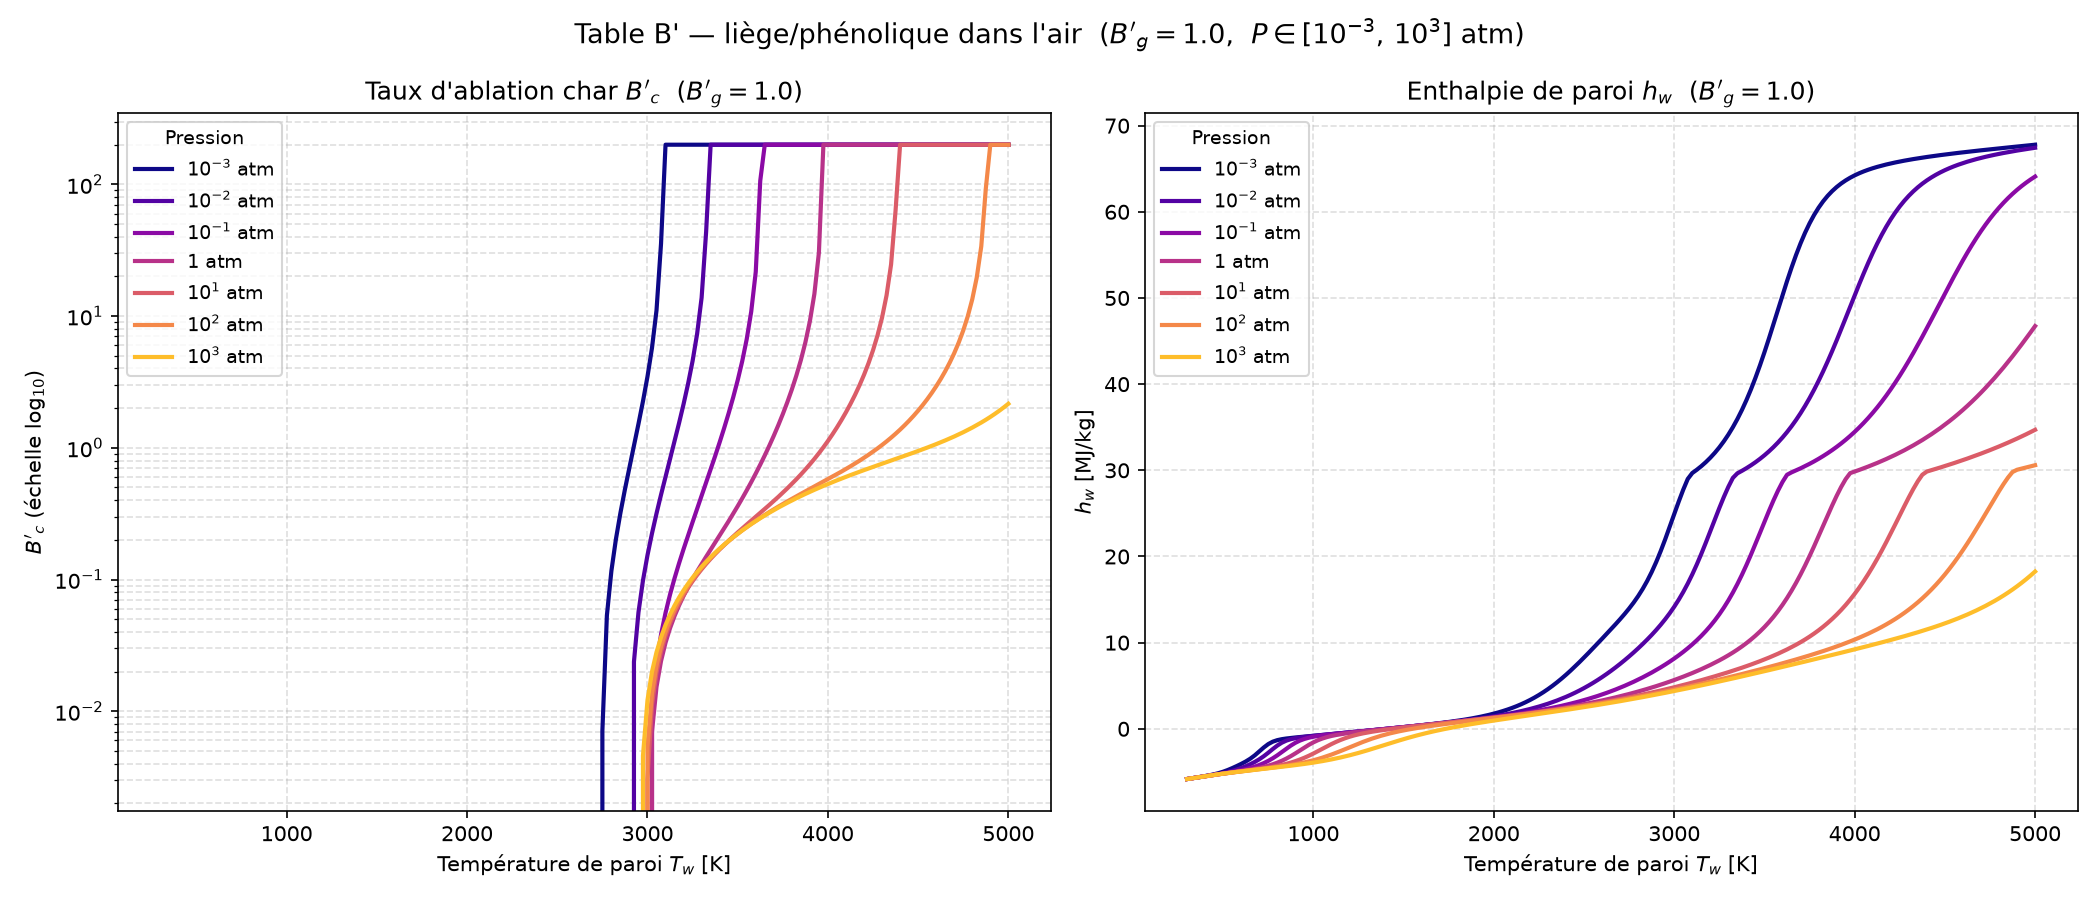

Data behind this chart, as committed beside it:
Bg, P_atm, Tw[K], B'c, hw[MJ/kg], C, H, O, N, CH4, CN, CO, CO2, C2, C2H, C2H2,acetylene, C3, C4, C4H2,butadiyne, C5, HCN, H2, H2O, N2
1.0, 0.001, 3.000000e+02, 0.000000e+00, -5.826020e+00, 1.502170e-114, 2.814160e-36, 8.105640e-75, 1.004760e-78, 1.193880e-01, 1.581620e-70, 1.414220e-10, 1.387200e-02, 1.271300e-132, 2.366220e-92, 9.769730e-41, 1.855540e-132, 6.383070e-170, 2.238390e-77, 1.502000e-171, 5.997650e-24, 4.491780e-04, 4.725490e-01, 3.937420e-01
1.0, 0.001, 3.250000e+02, 0.000000e+00, -5.745620e+00, 5.992150e-105, 4.231750e-33, 9.195300e-69, 2.156740e-72, 1.250950e-01, 1.189690e-64, 2.439770e-09, 2.013970e-02, 1.704390e-121, 1.642300e-84, 3.617600e-37, 3.318940e-121, 1.006670e-155, 7.787950e-71, 3.496050e-157, 6.550040e-22, 1.462160e-03, 4.597600e-01, 3.935430e-01
1.0, 0.001, 3.500000e+02, 0.000000e+00, -5.661360e+00, 1.023700e-96, 2.259840e-30, 1.411770e-63, 5.788910e-67, 1.305180e-01, 1.298960e-59, 2.775220e-08, 2.700250e-02, 5.975630e-112, 8.745110e-78, 4.183370e-34, 1.479450e-111, 1.511250e-143, 3.208330e-65, 7.347610e-145, 3.673860e-20, 4.066910e-03, 4.453830e-01, 3.930300e-01
1.0, 0.001, 3.750000e+02, 0.000000e+00, -5.574160e+00, 1.405130e-89, 5.256300e-28, 4.390390e-59, 2.942440e-62, 1.345000e-01, 3.024900e-55, 2.268900e-07, 3.422210e-02, 1.133040e-103, 5.948500e-72, 1.896860e-31, 3.432750e-103, 5.465930e-133, 2.383520e-60, 3.565190e-134, 1.205520e-18, 9.922700e-03, 4.294780e-01, 3.918770e-01
1.0, 0.001, 4.000000e+02, 0.000000e+00, -5.482870e+00, 2.484250e-83, 6.200730e-26, 3.743430e-55, 3.865280e-58, 1.355550e-01, 2.004540e-51, 1.422860e-06, 4.174270e-02, 2.003980e-96, 7.570050e-67, 3.992550e-29, 7.205280e-96, 9.560040e-124, 4.370010e-56, 8.078190e-125, 2.548290e-17, 2.161910e-02, 4.115090e-01, 3.895730e-01
1.0, 0.001, 4.250000e+02, 0.000000e+00, -5.383990e+00, 8.117240e-78, 4.162990e-24, 1.103340e-51, 1.663920e-54, 1.319500e-01, 4.711370e-48, 7.195510e-06, 4.969940e-02, 5.017060e-90, 2.410390e-62, 4.427500e-27, 2.088200e-89, 1.377910e-115, 2.507290e-52, 1.465210e-116, 3.729510e-16, 4.253530e-02, 3.903550e-01, 3.854540e-01
1.0, 0.001, 4.500000e+02, 0.000000e+00, -5.271680e+00, 6.491420e-73, 1.737350e-22, 1.346330e-48, 2.822680e-51, 1.221520e-01, 4.660200e-45, 3.051180e-05, 5.840380e-02, 2.459550e-84, 2.404330e-58, 2.846400e-25, 1.161220e-83, 2.477920e-108, 5.400030e-49, 3.235810e-109, 3.990240e-15, 7.601940e-02, 3.645390e-01, 3.788550e-01
1.0, 0.001, 4.750000e+02, 0.000000e+00, -5.138280e+00, 1.586080e-68, 4.826390e-21, 7.839720e-46, 2.183080e-48, 1.057200e-01, 2.220880e-42, 1.118530e-04, 6.829100e-02, 3.051090e-79, 8.961820e-55, 1.141300e-23, 1.606800e-78, 7.715090e-102, 5.028070e-46, 1.211830e-102, 3.254370e-14, 1.236880e-01, 3.327360e-01, 3.694530e-01
1.0, 0.001, 5.000000e+02, 0.000000e+00, -4.976410e+00, 1.414010e-64, 9.424690e-20, 2.437470e-43, 8.656090e-46, 8.426780e-02, 5.686410e-40, 3.627810e-04, 7.975500e-02, 1.175920e-74, 1.436980e-51, 3.024060e-22, 6.811790e-74, 5.405850e-96, 2.264870e-43, 1.003310e-96, 2.093050e-13, 1.834270e-01, 2.945480e-01, 3.576400e-01
1.0, 0.001, 5.250000e+02, 0.000000e+00, -4.782960e+00, 5.310650e-61, 1.353840e-18, 4.419090e-41, 1.937320e-43, 6.144350e-02, 8.554380e-38, 1.057710e-03, 9.278410e-02, 1.662770e-70, 1.112430e-48, 5.563930e-21, 1.047120e-69, 1.054130e-90, 5.420590e-41, 2.276470e-91, 1.093870e-12, 2.488370e-01, 2.512550e-01, 3.446230e-01
1.0, 0.001, 5.500000e+02, 0.000000e+00, -4.562360e+00, 9.451540e-58, 1.489320e-17, 5.002660e-39, 2.650280e-41, 4.124780e-02, 8.142670e-36, 2.798280e-03, 1.065100e-01, 9.884180e-67, 4.583570e-46, 7.447280e-20, 6.700040e-66, 6.806800e-86, 7.487980e-39, 1.687670e-86, 4.779520e-12, 3.115990e-01, 2.059240e-01, 3.319210e-01
1.0, 0.001, 5.750000e+02, 0.000000e+00, -4.323470e+00, 8.784870e-55, 1.301270e-16, 3.732480e-37, 2.366690e-39, 2.596200e-02, 5.213770e-34, 6.752880e-03, 1.190950e-01, 2.764290e-63, 1.093030e-43, 7.584880e-19, 1.999940e-62, 1.680420e-81, 6.434570e-37, 4.727630e-82, 1.793220e-11, 3.652070e-01, 1.623970e-01, 3.205860e-01
1.0, 0.001, 6.000000e+02, 0.000000e+00, -4.069880e+00, 4.624220e-52, 9.325620e-16, 1.918360e-35, 1.455970e-37, 1.566710e-02, 2.361050e-32, 1.491850e-02, 1.281240e-01, 3.995060e-60, 1.620600e-41, 6.124410e-18, 3.062650e-59, 1.787940e-77, 3.674470e-35, 5.649010e-78, 5.912340e-11, 4.067620e-01, 1.237330e-01, 3.107950e-01
1.0, 0.001, 6.250000e+02, 0.000000e+00, -3.792080e+00, 1.475650e-49, 5.632450e-15, 7.044310e-34, 6.449140e-36, 9.238480e-03, 7.878380e-31, 3.024230e-02, 1.310700e-01, 3.228700e-57, 1.586810e-39, 4.058650e-17, 2.606250e-56, 9.067370e-74, 1.474190e-33, 3.188020e-74, 1.744850e-10, 4.361110e-01, 9.133950e-02, 3.019990e-01
1.0, 0.001, 6.500000e+02, 0.000000e+00, -3.469000e+00, 3.024120e-47, 2.930940e-14, 1.901340e-32, 2.133450e-34, 5.390320e-03, 2.003910e-29, 5.622970e-02, 1.256230e-01, 1.559960e-54, 1.078840e-37, 2.269140e-16, 1.318690e-53, 2.386850e-70, 4.348010e-32, 9.262920e-71, 4.673820e-10, 4.542350e-01, 6.520900e-02, 2.933120e-01
1.0, 0.001, 6.750000e+02, 0.000000e+00, -3.080470e+00, 4.180330e-45, 1.337840e-13, 3.846980e-31, 5.437070e-33, 3.134560e-03, 3.998730e-28, 9.541610e-02, 1.103730e-01, 4.769950e-52, 5.310920e-36, 1.093860e-15, 4.202540e-51, 3.507020e-67, 9.782560e-31, 1.491360e-67, 1.148720e-09, 4.624220e-01, 4.467100e-02, 2.839840e-01
1.0, 0.001, 7.000000e+02, 0.000000e+00, -2.630120e+00, 4.065410e-43, 5.439550e-13, 5.902590e-30, 1.097160e-31, 1.827930e-03, 6.421580e-27, 1.463720e-01, 8.633680e-02, 9.692660e-50, 1.962270e-34, 4.632080e-15, 8.863110e-49, 3.061090e-64, 1.732990e-29, 1.417130e-64, 2.616930e-09, 4.625190e-01, 2.901370e-02, 2.739310e-01
1.0, 0.001, 7.250000e+02, 0.000000e+00, -2.166890e+00, 2.884350e-41, 1.998710e-12, 6.925900e-29, 1.798480e-30, 1.079620e-03, 8.500180e-26, 2.010180e-01, 5.844860e-02, 1.365210e-47, 5.619260e-33, 1.755080e-14, 1.290860e-46, 1.674860e-61, 2.489970e-28, 8.391590e-62, 5.591690e-09, 4.576240e-01, 1.769550e-02, 2.641340e-01
1.0, 0.001, 7.500000e+02, 0.000000e+00, -1.770600e+00, 1.540670e-39, 6.728590e-12, 6.317260e-28, 2.452690e-29, 6.545840e-04, 9.484610e-25, 2.473040e-01, 3.402700e-02, 1.382470e-45, 1.283990e-31, 6.060580e-14, 1.347210e-44, 6.018320e-59, 2.984510e-27, 3.246140e-59, 1.135500e-08, 4.516520e-01, 1.016710e-02, 2.561960e-01
1.0, 0.001, 7.750000e+02, 0.000000e+00, -1.490520e+00, 6.367950e-38, 2.098870e-11, 4.633040e-27, 2.839300e-28, 4.111190e-04, 9.090850e-24, 2.780700e-01, 1.761470e-02, 1.039040e-43, 2.399500e-30, 1.935550e-13, 1.040510e-42, 1.479110e-56, 3.054210e-26, 8.547220e-57, 2.213710e-08, 4.472880e-01, 5.619610e-03, 2.509970e-01
1.0, 0.001, 8.000000e+02, 0.000000e+00, -1.313930e+00, 2.086110e-36, 6.113820e-11, 2.854500e-26, 2.833040e-27, 2.673410e-04, 7.591870e-23, 2.950130e-01, 8.591430e-03, 5.959930e-42, 3.739550e-29, 5.766700e-13, 6.117140e-41, 2.576210e-54, 2.711860e-25, 1.587960e-54, 4.161750e-08, 4.449300e-01, 3.074210e-03, 2.481250e-01
1.0, 0.001, 8.250000e+02, 0.000000e+00, -1.201670e+00, 5.532000e-35, 1.672440e-10, 1.534160e-25, 2.466460e-26, 1.790490e-04, 5.586490e-22, 3.034350e-01, 4.146790e-03, 2.673740e-40, 4.938300e-28, 1.611160e-12, 2.806090e-39, 3.280870e-52, 2.113880e-24, 2.148530e-52, 7.556090e-08, 4.438610e-01, 1.700980e-03, 2.466770e-01
1.0, 0.001, 8.500000e+02, 0.000000e+00, -1.122700e+00, 1.209830e-33, 4.317520e-10, 7.377830e-25, 1.894140e-25, 1.229040e-04, 3.658850e-21, 3.074890e-01, 2.036320e-03, 9.586520e-39, 5.603740e-27, 4.240210e-12, 1.026600e-37, 3.140490e-50, 1.461480e-23, 2.177000e-50, 1.326740e-07, 4.434240e-01, 9.626650e-04, 2.459640e-01
1.0, 0.001, 8.750000e+02, 0.000000e+00, -1.059770e+00, 2.218300e-32, 1.056730e-09, 3.226580e-24, 1.296140e-24, 8.617930e-05, 2.152910e-20, 3.094550e-01, 1.029560e-03, 2.800210e-37, 5.533720e-26, 1.055860e-11, 3.053970e-36, 2.315340e-48, 9.048440e-23, 1.693280e-48, 2.257220e-07, 4.432600e-01, 5.595690e-04, 2.456090e-01
1.0, 0.001, 9.000000e+02, 0.000000e+00, -1.004450e+00, 3.460530e-31, 2.462570e-09, 1.297450e-23, 7.976770e-24, 6.158700e-05, 1.147950e-19, 3.104330e-01, 5.379900e-04, 6.778080e-36, 4.810140e-25, 2.498470e-11, 7.515720e-35, 1.343620e-46, 5.061430e-22, 1.033490e-46, 3.729050e-07, 4.432060e-01, 3.342690e-04, 2.454280e-01
1.0, 0.001, 9.250000e+02, 0.000000e+00, -9.527660e-01, 4.653410e-30, 5.485330e-09, 4.836560e-23, 4.452420e-23, 4.478040e-05, 5.590310e-19, 3.109340e-01, 2.905920e-04, 1.380430e-34, 3.718480e-24, 5.640710e-11, 1.553790e-33, 6.257480e-45, 2.578740e-21, 5.047880e-45, 5.995270e-07, 4.431940e-01, 2.050290e-04, 2.453310e-01
1.0, 0.001, 9.500000e+02, 0.000000e+00, -9.028210e-01, 5.457430e-29, 1.172020e-08, 1.682510e-22, 2.271260e-22, 3.308290e-05, 2.504050e-18, 3.112000e-01, 1.620380e-04, 2.397860e-33, 2.580180e-23, 1.219500e-10, 2.735910e-32, 2.379660e-43, 1.205470e-20, 2.008020e-43, 9.399340e-07, 4.431970e-01, 1.289370e-04, 2.452780e-01
1.0, 0.001, 9.750000e+02, 0.000000e+00, -8.536910e-01, 5.641030e-28, 2.409690e-08, 5.492760e-22, 1.066170e-21, 2.480400e-05, 1.038300e-17, 3.113450e-01, 9.310720e-05, 3.596180e-32, 1.620390e-22, 2.533180e-10, 4.153950e-31, 7.505620e-42, 5.204540e-20, 6.608860e-42, 1.439760e-06, 4.432050e-01, 8.300220e-05, 2.452470e-01
1.0, 0.001, 1.000000e+03, 0.000000e+00, -8.049120e-01, 5.187860e-27, 4.781110e-08, 1.691090e-21, 4.634160e-21, 1.885350e-05, 4.008500e-17, 3.114270e-01, 5.502220e-05, 4.708090e-31, 9.279540e-22, 5.070930e-10, 5.499160e-30, 1.991130e-40, 2.087730e-19, 1.825370e-40, 2.158420e-06, 4.432130e-01, 5.460890e-05, 2.452290e-01
1.0, 0.001, 1.025000e+03, 0.000000e+00, -7.562460e-01, 4.281400e-26, 9.178300e-08, 4.931450e-21, 1.875570e-20, 1.451460e-05, 1.448390e-16, 3.114750e-01, 3.337770e-05, 5.434350e-30, 4.878670e-21, 9.809120e-10, 6.411530e-29, 4.499360e-39, 7.822860e-19, 4.285510e-39, 3.171890e-06, 4.432190e-01, 3.666470e-05, 2.452180e-01
1.0, 0.001, 1.050000e+03, 0.000000e+00, -7.075720e-01, 3.195260e-25, 1.708750e-07, 1.367440e-20, 7.104220e-20, 1.130820e-05, 4.921360e-16, 3.115030e-01, 2.074720e-05, 5.580260e-29, 2.369200e-20, 1.838060e-09, 6.643520e-28, 8.760120e-38, 2.751530e-18, 8.652020e-38, 4.575690e-06, 4.432240e-01, 2.508650e-05, 2.452110e-01
1.0, 0.001, 1.075000e+03, 0.000000e+00, -6.588190e-01, 2.171660e-24, 3.091730e-07, 3.618260e-20, 2.530020e-19, 8.908880e-06, 1.579230e-15, 3.115200e-01, 1.319250e-05, 5.139310e-28, 1.068650e-19, 3.343870e-09, 6.168510e-27, 1.484870e-36, 9.124670e-18, 1.517970e-36, 6.488070e-06, 4.432280e-01, 1.746970e-05, 2.452050e-01
1.0, 0.001, 1.100000e+03, 0.000000e+00, -6.099450e-01, 1.352730e-23, 5.447190e-07, 9.165040e-20, 8.507000e-19, 7.092290e-06, 4.804630e-15, 3.115310e-01, 8.568350e-06, 4.276790e-27, 4.499790e-19, 5.918050e-09, 5.170820e-26, 2.212010e-35, 2.864450e-17, 2.336650e-35, 9.053290e-06, 4.432300e-01, 1.236720e-05, 2.452010e-01
1.0, 0.001, 1.125000e+03, 0.000000e+00, -5.609260e-01, 7.767570e-23, 9.361730e-07, 2.228810e-19, 2.711020e-18, 5.701690e-06, 1.390820e-14, 3.115380e-01, 5.676190e-06, 3.237640e-26, 1.776920e-18, 1.020820e-08, 3.940010e-25, 2.921080e-34, 8.543460e-17, 3.183400e-34, 1.244500e-05, 4.432310e-01, 8.890630e-06, 2.451970e-01
1.0, 0.001, 1.150000e+03, 0.000000e+00, -5.117470e-01, 4.133480e-22, 1.571990e-06, 5.217550e-19, 8.216860e-18, 4.626100e-06, 3.843160e-14, 3.115420e-01, 3.830430e-06, 2.243440e-25, 6.608200e-18, 1.719080e-08, 2.745980e-24, 3.446430e-33, 2.429110e-16, 3.869130e-33, 1.686980e-05, 4.432300e-01, 6.483980e-06, 2.451940e-01
1.0, 0.001, 1.175000e+03, 0.000000e+00, -4.623980e-01, 2.048380e-21, 2.582840e-06, 1.178600e-18, 2.376210e-17, 3.786030e-06, 1.016720e-13, 3.115450e-01, 2.630010e-06, 1.430960e-24, 2.323300e-17, 2.830670e-08, 1.760500e-23, 3.659240e-32, 6.604070e-16, 4.225930e-32, 2.257030e-05, 4.432290e-01, 4.792980e-06, 2.451900e-01
1.0, 0.001, 1.200000e+03, 0.000000e+00, -4.128690e-01, 9.495080e-21, 4.157960e-06, 2.574780e-18, 6.575650e-17, 3.123860e-06, 2.582220e-13, 3.115470e-01, 1.835340e-06, 8.445270e-24, 7.749320e-17, 4.563940e-08, 1.043720e-22, 3.519410e-31, 1.721640e-15, 4.175580e-31, 2.982890e-05, 4.432250e-01, 3.588090e-06, 2.451850e-01
1.0, 0.001, 1.225000e+03, 0.000000e+00, -3.631530e-01, 4.133870e-20, 6.566610e-06, 5.450940e-18, 1.745960e-16, 2.597370e-06, 6.311720e-13, 3.115480e-01, 1.300430e-06, 4.633830e-23, 2.460140e-16, 7.214620e-08, 5.749370e-22, 3.084860e-30, 4.314760e-15, 3.755440e-30, 3.897060e-05, 4.432200e-01, 2.718210e-06, 2.451800e-01
1.0, 0.001, 1.250000e+03, 0.000000e+00, -3.132420e-01, 1.696750e-19, 1.018530e-05, 1.120400e-17, 4.459130e-16, 2.175320e-06, 1.488210e-12, 3.115480e-01, 9.347070e-07, 2.374140e-22, 7.455600e-16, 1.119510e-07, 2.955730e-21, 2.478050e-29, 1.042040e-14, 3.091750e-29, 5.036600e-05, 4.432120e-01, 2.082370e-06, 2.451740e-01
1.0, 0.001, 1.275000e+03, 0.000000e+00, -2.631250e-01, 6.588440e-19, 1.553230e-05, 2.239750e-17, 1.097920e-15, 1.834360e-06, 3.392050e-12, 3.115480e-01, 6.809430e-07, 1.140410e-21, 2.162830e-15, 1.707100e-07, 1.423920e-20, 1.833680e-28, 2.430360e-14, 2.342100e-28, 6.443420e-05, 4.432020e-01, 1.612150e-06, 2.451660e-01
1.0, 0.001, 1.300000e+03, 0.000000e+00, -2.127900e-01, 2.427960e-18, 2.331020e-05, 4.361540e-17, 2.611650e-15, 1.556890e-06, 7.488450e-12, 3.115470e-01, 5.024050e-07, 5.154910e-21, 6.021120e-15, 2.560640e-07, 6.452260e-20, 1.255840e-27, 5.485210e-14, 1.640390e-27, 8.164500e-05, 4.431880e-01, 1.260560e-06, 2.451560e-01
1.0, 0.001, 1.325000e+03, 0.000000e+00, -1.622210e-01, 8.516890e-18, 3.445870e-05, 8.285850e-17, 6.013460e-15, 1.329500e-06, 1.604130e-11, 3.115460e-01, 3.751380e-07, 2.200310e-20, 1.612360e-14, 3.781830e-07, 2.759640e-19, 7.995460e-27, 1.200210e-13, 1.066990e-26, 1.025210e-04, 4.431700e-01, 9.949290e-07, 2.451440e-01
1.0, 0.001, 1.350000e+03, 0.000000e+00, -1.113970e-01, 2.851590e-17, 5.021730e-05, 1.537750e-16, 1.342710e-14, 1.141920e-06, 3.339880e-11, 3.115430e-01, 2.832890e-07, 8.896700e-20, 4.162090e-14, 5.504200e-07, 1.117640e-18, 4.751370e-26, 2.550410e-13, 6.471840e-26, 1.276400e-04, 4.431460e-01, 7.922540e-07, 2.451290e-01
1.0, 0.001, 1.375000e+03, 0.000000e+00, -6.029200e-02, 9.136170e-17, 7.220100e-05, 2.791470e-16, 2.912160e-14, 9.862110e-07, 6.769260e-11, 3.115400e-01, 2.162220e-07, 3.417770e-19, 1.037770e-13, 7.900860e-07, 4.298930e-18, 2.645400e-25, 5.271640e-13, 3.674560e-25, 1.576350e-04, 4.431150e-01, 6.361670e-07, 2.451110e-01
1.0, 0.001, 1.400000e+03, 0.000000e+00, -8.873860e-03, 2.807600e-16, 1.024900e-04, 4.962400e-16, 6.144640e-14, 8.561770e-07, 1.337510e-10, 3.115360e-01, 1.667060e-07, 1.250880e-18, 2.504000e-13, 1.119350e-06, 1.574800e-17, 1.384790e-24, 1.061470e-12, 1.959890e-24, 1.931950e-04, 4.430750e-01, 5.148930e-07, 2.450890e-01
1.0, 0.001, 1.425000e+03, 0.000000e+00, 4.289920e-02, 8.293820e-16, 1.437310e-04, 8.648420e-16, 1.263140e-13, 7.469640e-07, 2.579740e-10, 3.115290e-01, 1.297630e-07, 4.372800e-18, 5.856870e-13, 1.566260e-06, 5.508260e-17, 6.837570e-24, 2.084930e-12, 9.852190e-24, 2.350670e-04, 4.430240e-01, 4.198760e-07, 2.450630e-01
1.0, 0.001, 1.450000e+03, 0.000000e+00, 9.507880e-02, 2.359970e-15, 1.992630e-04, 1.479140e-15, 2.533180e-13, 6.547380e-07, 4.863250e-10, 3.115210e-01, 1.019240e-07, 1.463530e-17, 1.330120e-12, 2.165950e-06, 1.844040e-16, 3.194210e-23, 3.999940e-12, 4.682110e-23, 2.840550e-04, 4.429580e-01, 3.448340e-07, 2.450310e-01
1.0, 0.001, 1.475000e+03, 0.000000e+00, 1.477280e-01, 6.480650e-15, 2.732460e-04, 2.484980e-15, 4.962280e-13, 5.764490e-07, 8.971160e-10, 3.115090e-01, 8.074730e-08, 4.700100e-17, 2.937380e-12, 2.961960e-06, 5.921920e-16, 1.415770e-22, 7.504290e-12, 2.109600e-22, 3.410170e-04, 4.428750e-01, 2.851190e-07, 2.449930e-01
1.0, 0.001, 1.500000e+03, 0.000000e+00, 2.009250e-01, 1.720530e-14, 3.708250e-04, 4.104510e-15, 9.506170e-13, 5.096580e-07, 1.621120e-09, 3.114940e-01, 6.449310e-08, 1.451350e-16, 6.316590e-12, 4.007680e-06, 1.828090e-15, 5.969470e-22, 1.378290e-11, 9.035740e-22, 4.068660e-04, 4.427700e-01, 2.372560e-07, 2.449470e-01
1.0, 0.001, 1.525000e+03, 0.000000e+00, 2.547650e-01, 4.423440e-14, 4.982950e-04, 6.670870e-15, 1.782840e-12, 4.524010e-07, 2.872540e-09, 3.114740e-01, 5.191040e-08, 4.317550e-16, 1.324410e-11, 5.368020e-06, 5.435250e-15, 2.400250e-21, 2.480840e-11, 3.688220e-21, 4.825690e-04, 4.426380e-01, 1.986280e-07, 2.448930e-01
1.0, 0.001, 1.550000e+03, 0.000000e+00, 3.093600e-01, 1.103020e-13, 6.633000e-04, 1.067630e-14, 3.276760e-12, 4.030900e-07, 4.995900e-09, 3.114490e-01, 4.209030e-08, 1.239620e-15, 2.710880e-11, 7.121130e-06, 1.559270e-14, 9.224830e-21, 4.380230e-11, 1.438040e-20, 5.691390e-04, 4.424730e-01, 1.672480e-07, 2.448280e-01
1.0, 0.001, 1.575000e+03, 0.000000e+00, 3.648470e-01, 2.671580e-13, 8.750400e-04, 1.683820e-14, 5.907670e-12, 3.604320e-07, 8.535740e-09, 3.114160e-01, 3.436670e-08, 3.440780e-15, 5.422980e-11, 9.360300e-06, 4.323580e-14, 3.396060e-20, 7.593250e-11, 5.367510e-20, 6.676350e-04, 4.422680e-01, 1.415960e-07, 2.447520e-01
1.0, 0.001, 1.600000e+03, 0.000000e+00, 4.213880e-01, 6.293650e-13, 1.144500e-03, 2.618740e-14, 1.045720e-11, 3.233680e-07, 1.433870e-08, 3.113740e-01, 2.824710e-08, 9.247770e-15, 1.061380e-10, 1.219590e-05, 1.160600e-13, 1.200010e-19, 1.293470e-10, 1.921830e-19, 7.791570e-04, 4.420130e-01, 1.204990e-07, 2.446610e-01
1.0, 0.001, 1.625000e+03, 0.000000e+00, 4.791730e-01, 1.443930e-12, 1.484700e-03, 4.018770e-14, 1.818910e-11, 2.910290e-07, 2.370050e-08, 3.113210e-01, 2.336400e-08, 2.410310e-14, 2.034420e-10, 1.575750e-05, 3.020560e-13, 4.077660e-19, 2.166790e-10, 6.613440e-19, 9.048380e-04, 4.417000e-01, 1.030490e-07, 2.445550e-01
1.0, 0.001, 1.650000e+03, 0.000000e+00, 5.384270e-01, 3.230110e-12, 1.910960e-03, 6.089080e-14, 3.111280e-11, 2.626950e-07, 3.857470e-08, 3.112540e-01, 1.944130e-08, 6.100600e-14, 3.822530e-10, 2.019590e-05, 7.632620e-13, 1.334840e-18, 3.572170e-10, 2.191270e-18, 1.045840e-03, 4.413150e-01, 8.853570e-08, 2.444300e-01
1.0, 0.001, 1.675000e+03, 0.000000e+00, 5.994100e-01, 7.053600e-12, 2.441160e-03, 9.114050e-14, 5.237500e-11, 2.377700e-07, 6.186460e-08, 3.111720e-01, 1.626970e-08, 1.501440e-13, 7.046700e-10, 2.568520e-05, 1.875060e-12, 4.216600e-18, 5.799530e-10, 7.002590e-18, 1.203340e-03, 4.408450e-01, 7.640010e-08, 2.442830e-01
1.0, 0.001, 1.700000e+03, 0.000000e+00, 6.624220e-01, 1.505180e-11, 3.096020e-03, 1.348340e-13, 8.682920e-11, 2.157550e-07, 9.782630e-08, 3.110700e-01, 1.368950e-08, 3.597640e-13, 1.275550e-09, 3.242460e-05, 4.483890e-12, 1.287360e-17, 9.278440e-10, 2.161760e-17, 1.378520e-03, 4.402750e-01, 6.620070e-08, 2.441120e-01
1.0, 0.001, 1.725000e+03, 0.000000e+00, 7.278120e-01, 3.141830e-11, 3.899420e-03, 1.972540e-13, 1.418570e-10, 1.962340e-07, 1.526190e-07, 3.109450e-01, 1.157810e-08, 8.402470e-13, 2.268940e-09, 4.064030e-05, 1.044970e-11, 3.804370e-17, 1.463640e-09, 6.456480e-17, 1.572560e-03, 4.395860e-01, 5.758630e-08, 2.439130e-01
1.0, 0.001, 1.750000e+03, 0.000000e+00, 7.959750e-01, 6.421060e-11, 4.878650e-03, 2.854910e-13, 2.285290e-10, 1.788560e-07, 2.350410e-07, 3.107920e-01, 9.840320e-09, 1.914940e-12, 3.968930e-09, 5.058700e-05, 2.375970e-11, 1.089740e-16, 2.277750e-09, 1.868270e-16, 1.786620e-03, 4.387580e-01, 5.027570e-08, 2.436810e-01
1.0, 0.001, 1.775000e+03, 0.000000e+00, 8.673620e-01, 1.286020e-10, 6.064680e-03, 4.089640e-13, 3.632390e-10, 1.633260e-07, 3.575190e-07, 3.106070e-01, 8.402340e-09, 4.262960e-12, 6.831890e-09, 6.254870e-05, 5.276230e-11, 3.029620e-16, 3.498730e-09, 5.244720e-16, 2.021830e-03, 4.377670e-01, 4.404280e-08, 2.434130e-01
... 4,665 more rows
